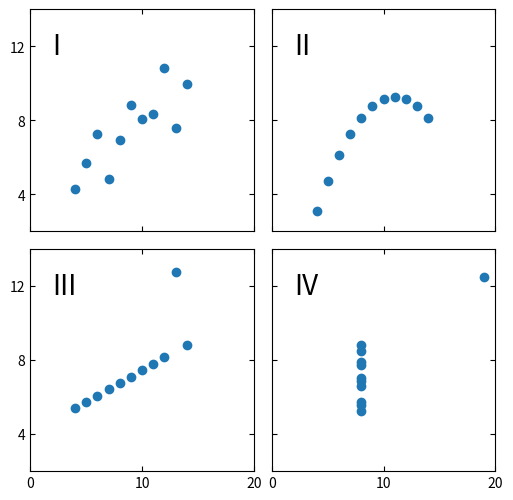

The matplotlib source for this figure:
# -*- coding: utf-8 -*-
# @Author: Sadamori Kojaku
# @Date:   2022-10-11 10:38:30
# @Last Modified by:   Sadamori Kojaku
# @Last Modified time: 2022-11-07 17:08:58
# %%
import matplotlib.pyplot as plt
import numpy as np

x = [10, 8, 13, 9, 11, 14, 6, 4, 12, 7, 5]
y1 = [8.04, 6.95, 7.58, 8.81, 8.33, 9.96, 7.24, 4.26, 10.84, 4.82, 5.68]
y2 = [9.14, 8.14, 8.74, 8.77, 9.26, 8.10, 6.13, 3.10, 9.13, 7.26, 4.74]
y3 = [7.46, 6.77, 12.74, 7.11, 7.81, 8.84, 6.08, 5.39, 8.15, 6.42, 5.73]
x4 = [8, 8, 8, 8, 8, 8, 8, 19, 8, 8, 8]
y4 = [6.58, 5.76, 7.71, 8.84, 8.47, 7.04, 5.25, 12.50, 5.56, 7.91, 6.89]

datasets = {"I": (x, y1), "II": (x, y2), "III": (x, y3), "IV": (x4, y4)}

fig, axs = plt.subplots(
    2,
    2,
    sharex=True,
    sharey=True,
    figsize=(6, 6),
    gridspec_kw={"wspace": 0.08, "hspace": 0.08},
)
axs[0, 0].set(xlim=(0, 20), ylim=(2, 14))
axs[0, 0].set(xticks=(0, 10, 20), yticks=(4, 8, 12))

for ax, (label, (x, y)) in zip(axs.flat, datasets.items()):
    ax.text(0.1, 0.9, label, fontsize=20, transform=ax.transAxes, va="top")
    ax.tick_params(direction="in", top=True, right=True)
    ax.plot(x, y, "o")

    # linear regression
    p1, p0 = np.polyfit(x, y, deg=1)  # slope, intercept

    # add text box for the statistics
    stats = (
        f"$\\mu$ = {np.mean(y):.2f}\n"
        f"$\\sigma$ = {np.std(y):.2f}\n"
        f"$r$ = {np.corrcoef(x, y)[0][1]:.2f}"
    )
    bbox = dict(boxstyle="round", fc="blanchedalmond", ec="orange", alpha=0.5)

fig.savefig("quartet.pdf", bbox_inches="tight", dpi=300)
# %%
